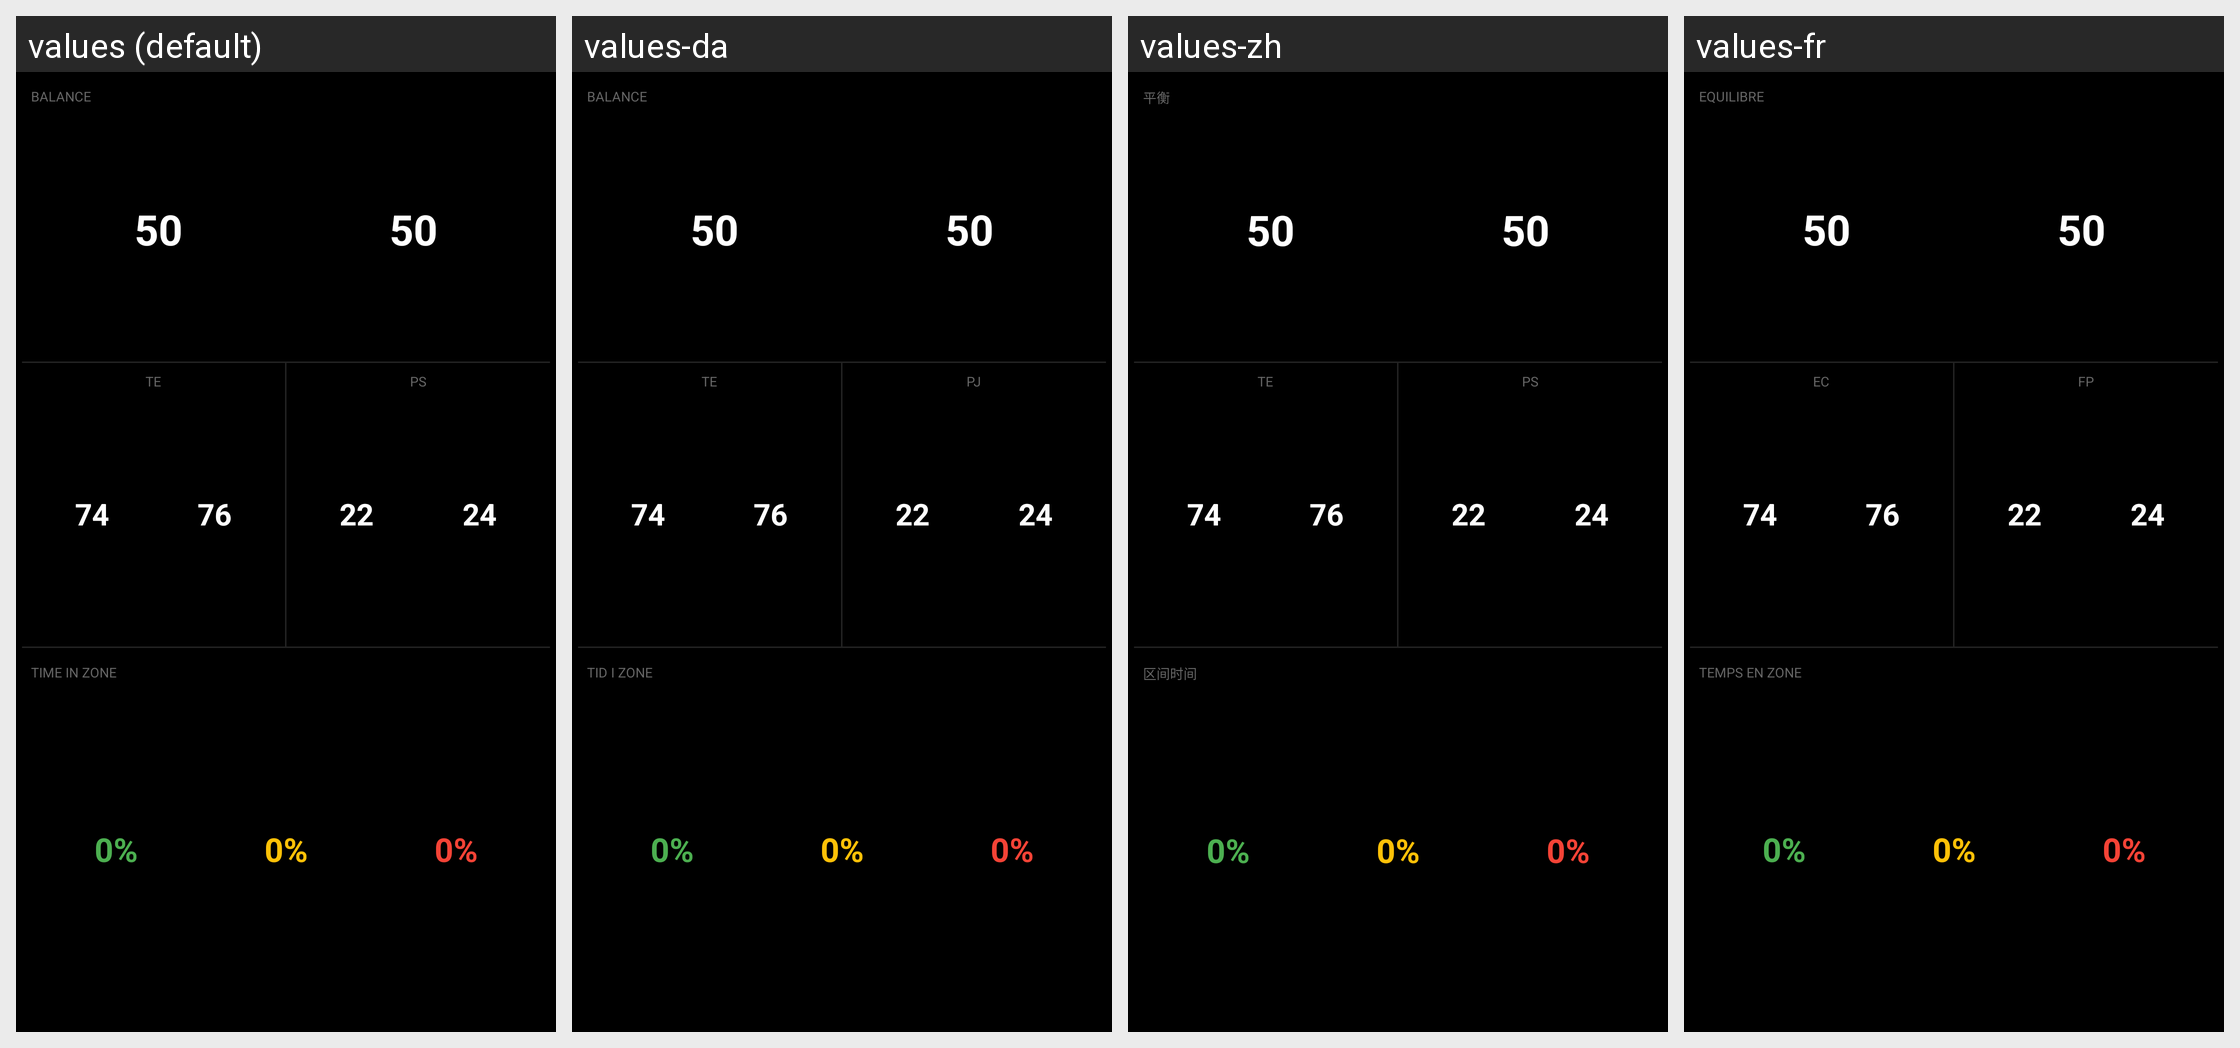

Strings drawn on this Android screen and how each of the app's shown locales translates them:
Android screen res/layout/datatype_live.xml rendered under 4 locales, left to right: values (default), values-da, values-zh, values-fr. Device: Nexus 5 (rendered at 1080×1920; each locale shown at half size, 540×960, under a caption strip naming it); theme Theme.KPedal.
Other locales in the repository, not shown: values-ar, values-de, values-es, values-he, values-it, values-ja, values-ko, values-nl, values-pl, values-pt, values-ru, values-sv, values-uk.
Strings drawn on this screen, with the default value and each locale's value (text and hints the layout hard-codes, and strings that could not be matched under every locale, appear in the picture but are not listed):

balance
  values: BALANCE
  values-da: BALANCE
  values-zh: 平衡
  values-fr: EQUILIBRE

te
  values: TE
  values-da: TE
  values-zh: TE
  values-fr: EC

ps
  values: PS
  values-da: PJ
  values-zh: PS
  values-fr: FP

time_in_zone
  values: TIME IN ZONE
  values-da: TID I ZONE
  values-zh: 区间时间
  values-fr: TEMPS EN ZONE
